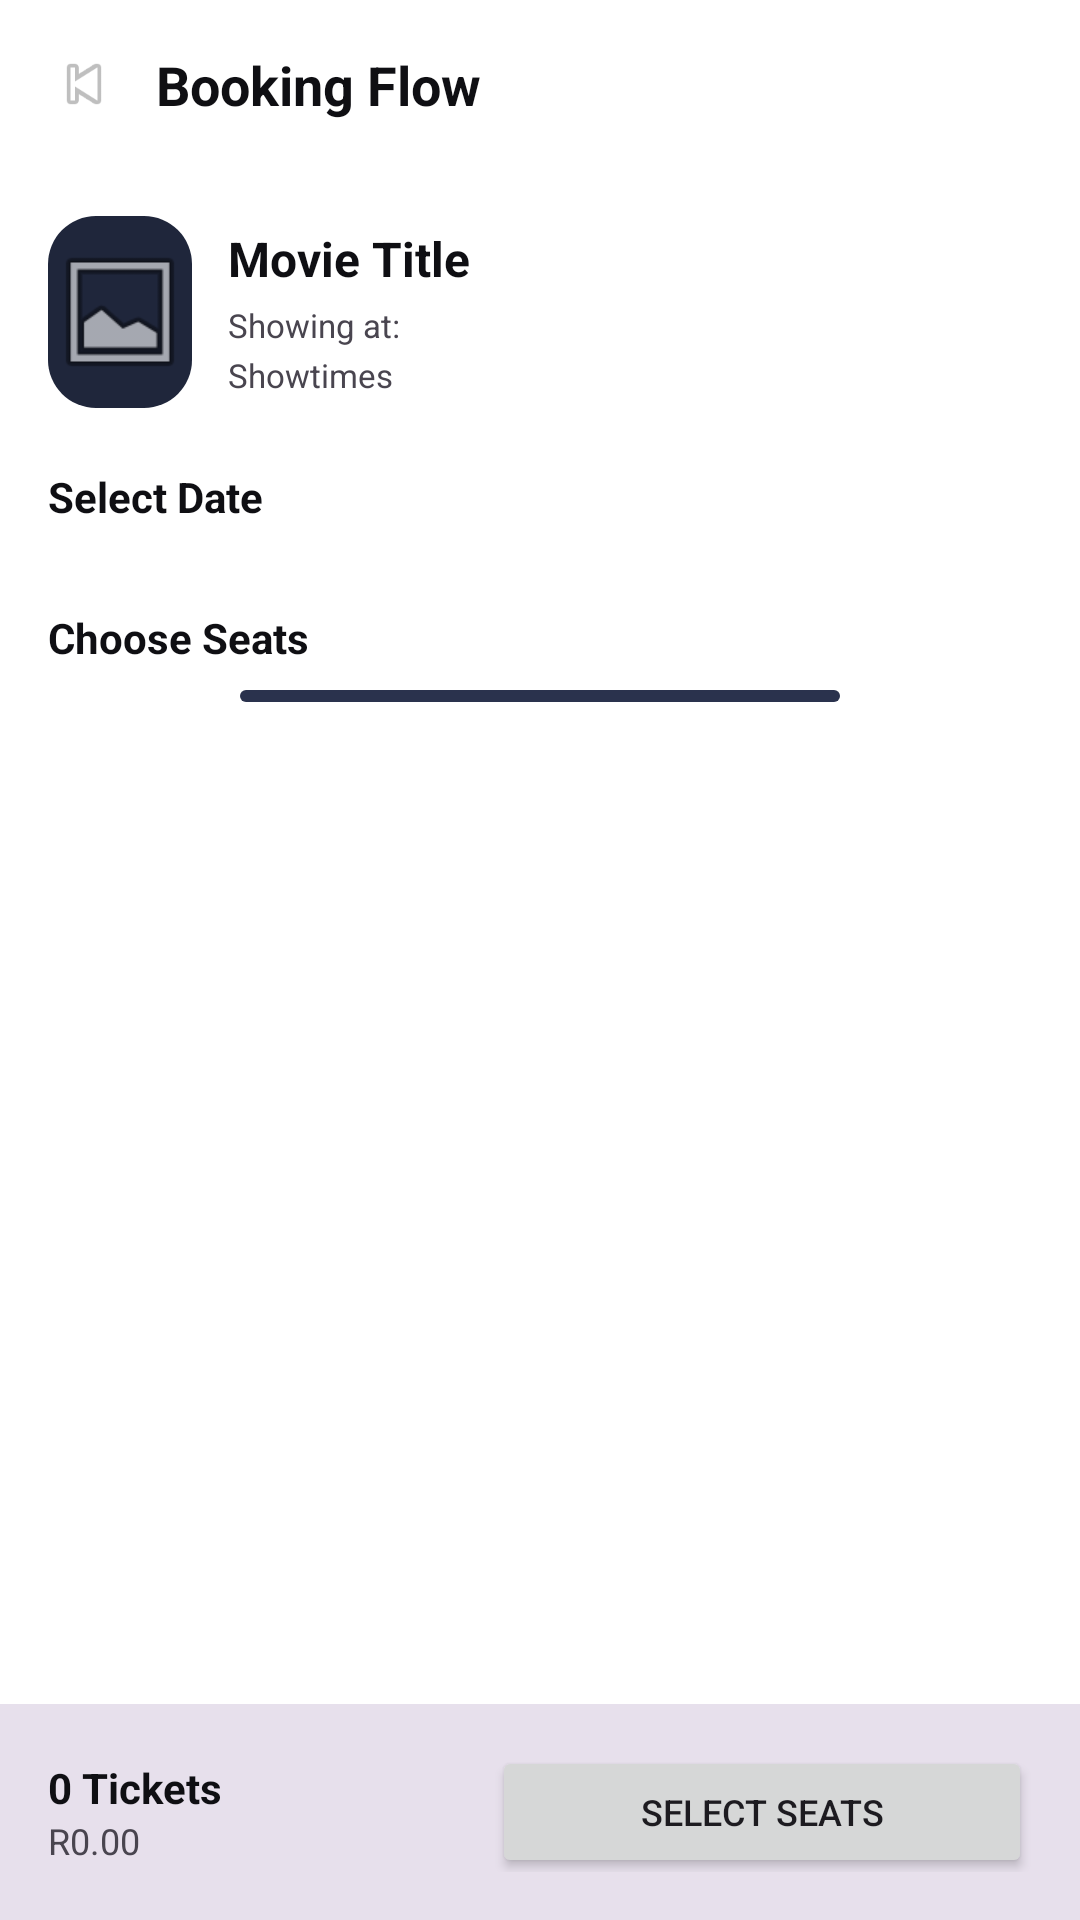

Layout XML and referenced resources for this Android screen:
<!-- AndroidManifest.xml: application theme Theme.CineMap -->
<!-- res/layout/activity_booking.xml -->
<?xml version="1.0" encoding="utf-8"?>
<LinearLayout xmlns:android="http://schemas.android.com/apk/res/android"
    android:layout_width="match_parent"
    android:layout_height="match_parent"
    android:orientation="vertical"
    android:background="?attr/colorBackground">

    <LinearLayout
        android:layout_width="match_parent"
        android:layout_height="56dp"
        android:orientation="horizontal"
        android:gravity="center_vertical"
        android:padding="16dp">
        <ImageView
            android:id="@+id/btnBack"
            android:layout_width="24dp"
            android:layout_height="24dp"
            android:src="@android:drawable/ic_media_previous"/>
        <TextView
            android:layout_width="wrap_content"
            android:layout_height="wrap_content"
            android:text="Booking Flow"
            android:textColor="?attr/colorOnBackground"
            android:textSize="18sp"
            android:textStyle="bold"
            android:layout_marginStart="12dp"/>
    </LinearLayout>

    <ScrollView
        android:layout_width="match_parent"
        android:layout_height="0dp"
        android:layout_weight="1">
        <LinearLayout
            android:layout_width="match_parent"
            android:layout_height="wrap_content"
            android:orientation="vertical"
            android:padding="16dp">

            <LinearLayout
                android:layout_width="match_parent"
                android:layout_height="wrap_content"
                android:orientation="horizontal"
                android:gravity="center_vertical">
                <ImageView
                    android:id="@+id/imgBookingPoster"
                    android:layout_width="48dp"
                    android:layout_height="64dp"
                    android:src="@android:drawable/ic_menu_gallery"
                    android:background="@drawable/bg_card_rounded"/>
                <LinearLayout
                    android:layout_width="match_parent"
                    android:layout_height="wrap_content"
                    android:orientation="vertical"
                    android:layout_marginStart="12dp">
                    <TextView
                        android:id="@+id/txtBookingMovieTitle"
                        android:layout_width="wrap_content"
                        android:layout_height="wrap_content"
                        android:text="Movie Title"
                        android:textColor="?attr/colorOnBackground"
                        android:textSize="16sp"
                        android:textStyle="bold"/>
                    <TextView
                        android:id="@+id/txtBookingCinemaName"
                        android:layout_width="wrap_content"
                        android:layout_height="wrap_content"
                        android:text="Showing at:"
                        android:textColor="?attr/colorOnSurfaceVariant"
                        android:textSize="11sp"
                        android:layout_marginTop="4dp"/>

                    <TextView
                        android:id="@+id/txtBookingShowTimes"
                        android:layout_width="wrap_content"
                        android:layout_height="wrap_content"
                        android:text="Showtimes"
                        android:textColor="?attr/colorOnSurfaceVariant"
                        android:textSize="11sp"
                        android:layout_marginTop="2dp"/>
                </LinearLayout>
            </LinearLayout>

            <TextView
                android:text="Select Date"
                android:textColor="?attr/colorOnBackground"
                android:textSize="14sp"
                android:textStyle="bold"
                android:layout_marginTop="20dp"
                android:layout_width="wrap_content"
                android:layout_height="wrap_content"/>

            <LinearLayout
                android:id="@+id/dateContainer"
                android:layout_width="match_parent"
                android:layout_height="wrap_content"
                android:orientation="horizontal"
                android:layout_marginTop="8dp"
                android:weightSum="5">
            </LinearLayout>

            <TextView android:text="Choose Seats" android:textColor="?attr/colorOnBackground" android:textSize="14sp" android:textStyle="bold" android:layout_marginTop="20dp" android:layout_width="wrap_content" android:layout_height="wrap_content"/>
            <View android:layout_width="200dp" android:layout_height="4dp" android:background="@drawable/bg_screen_curve" android:layout_gravity="center" android:layout_marginTop="8dp"/>
            <GridLayout android:id="@+id/seatGrid" android:layout_width="wrap_content" android:layout_height="wrap_content" android:columnCount="8" android:rowCount="4" android:layout_gravity="center" android:layout_marginTop="16dp" android:horizontalSpacing="8dp" android:verticalSpacing="8dp"/>
        </LinearLayout>
    </ScrollView>

    <LinearLayout
        android:layout_width="match_parent"
        android:layout_height="72dp"
        android:orientation="horizontal"
        android:background="?attr/colorSurfaceVariant"
        android:padding="16dp"
        android:gravity="center_vertical">
        <LinearLayout android:layout_width="0dp" android:layout_weight="1" android:layout_height="wrap_content" android:orientation="vertical">
            <TextView android:id="@+id/tvTicketCount" android:text="0 Tickets" android:textColor="?attr/colorOnBackground" android:textSize="14sp" android:textStyle="bold" android:layout_width="wrap_content" android:layout_height="wrap_content"/>
            <TextView android:id="@+id/tvTotalPrice" android:text="R0.00" android:textColor="?attr/colorOnSurfaceVariant" android:textSize="12sp" android:layout_width="wrap_content" android:layout_height="wrap_content"/>
        </LinearLayout>
        <Button android:id="@+id/btnContinue" android:layout_width="180dp" android:layout_height="44dp" android:text="Select Seats" android:textSize="12sp"/>
    </LinearLayout>
</LinearLayout>
<!-- resources referenced by this layout -->
<resources>
  <!-- drawable bg_card_rounded (drawable) -->
  <?xml version="1.0" encoding="utf-8"?>
  <shape xmlns:android="http://schemas.android.com/apk/res/android">
      <solid android:color="#1F263B"/>
      <corners android:radius="16dp"/>
  </shape>
  <!-- drawable bg_screen_curve (drawable) -->
  <?xml version="1.0" encoding="utf-8"?>
  <shape xmlns:android="http://schemas.android.com/apk/res/android"><solid android:color="#2A324D"/><corners android:radius="20dp"/></shape>
  <style name="Theme.CineMap" parent="Theme.Material3.Light.NoActionBar">
          <item name="colorBackground">@android:color/white</item>
          <item name="colorOnBackground">#0F0F13</item>
          <item name="colorSurface">@android:color/white</item>
          <item name="colorOnSurface">#0F0F13</item>
          <item name="colorCard">#F1F1F5</item>
          <item name="colorText">#0F0F13</item>
          <item name="android:windowBackground">@android:color/white</item>
      </style>
</resources>
